6-way image classification set "data" from GitHub (kuraryu405/ai-bread); label vocabulary: baguette, bread, campagne, danish, roll, twist.

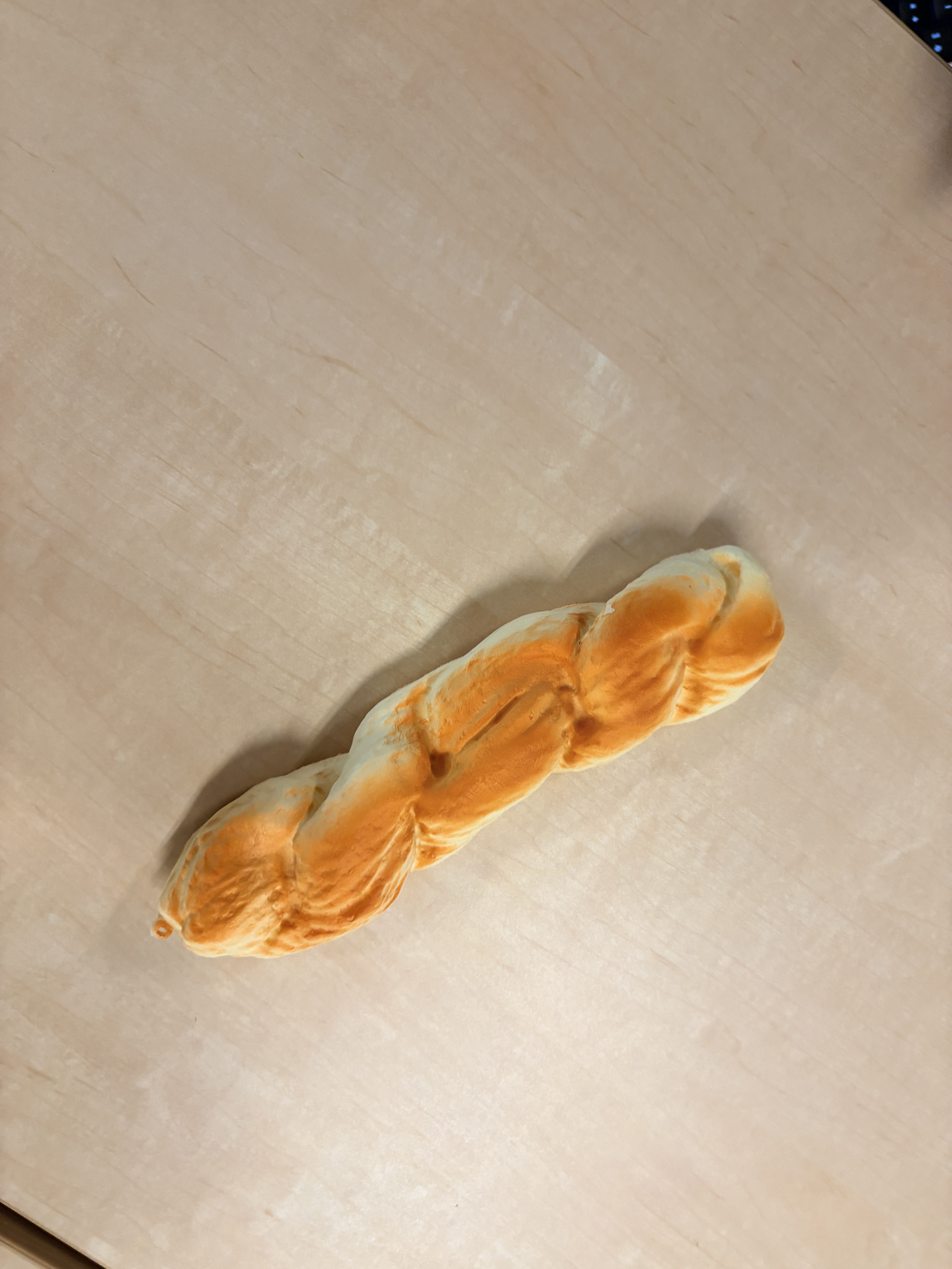
Label: twist

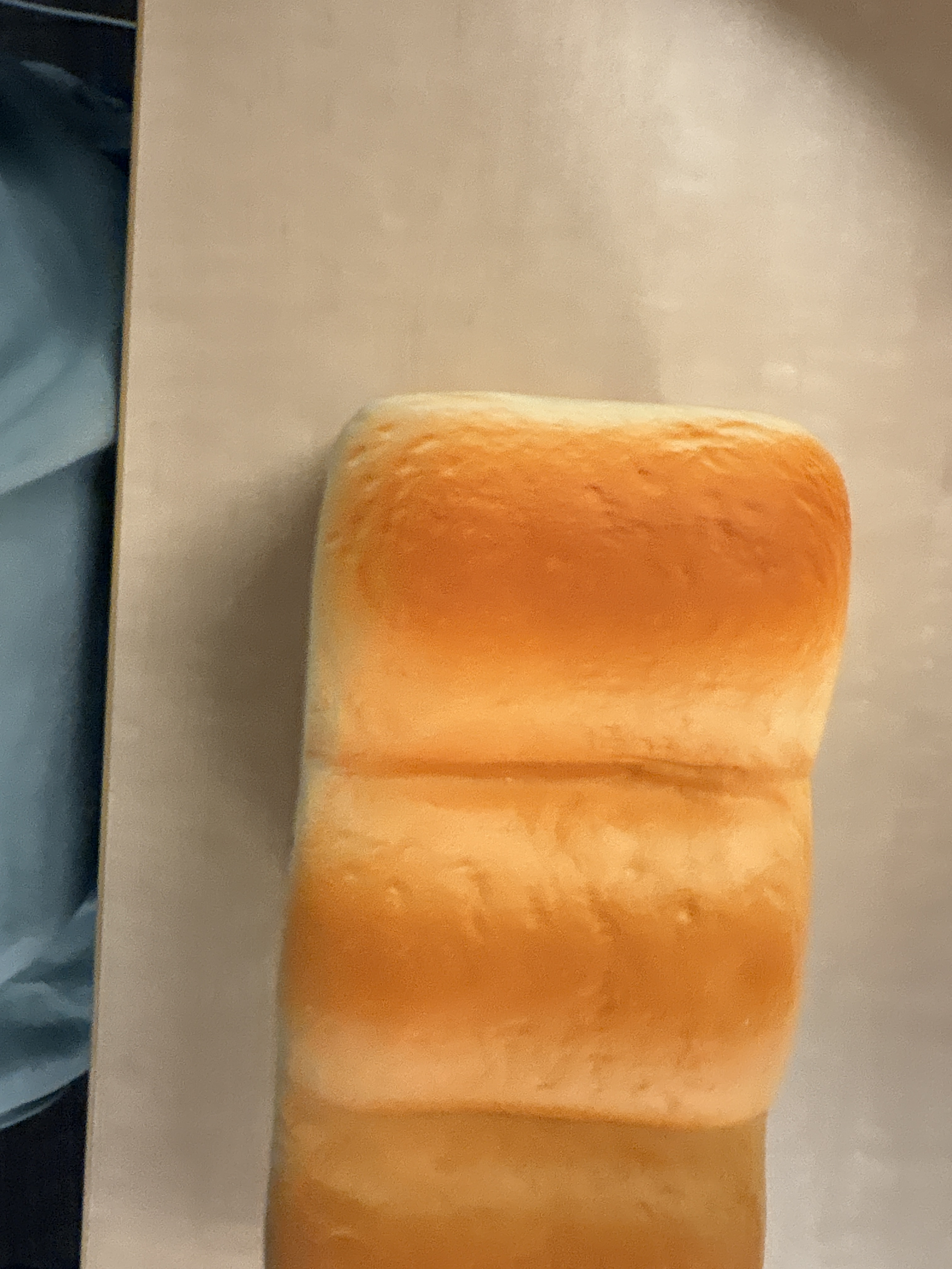
Label: bread

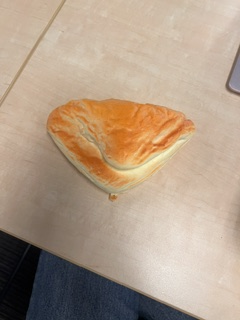
Label: danish

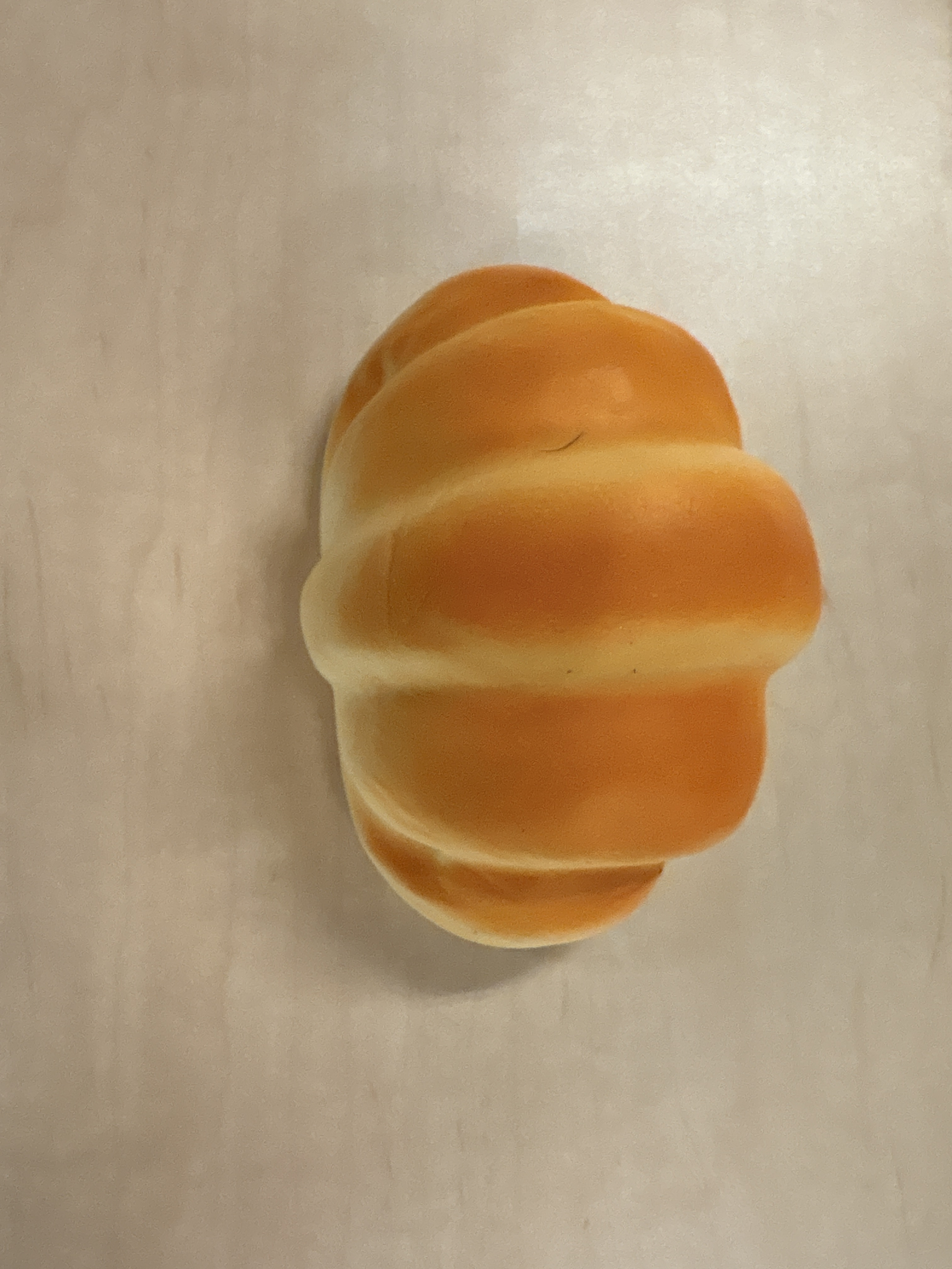
Label: roll

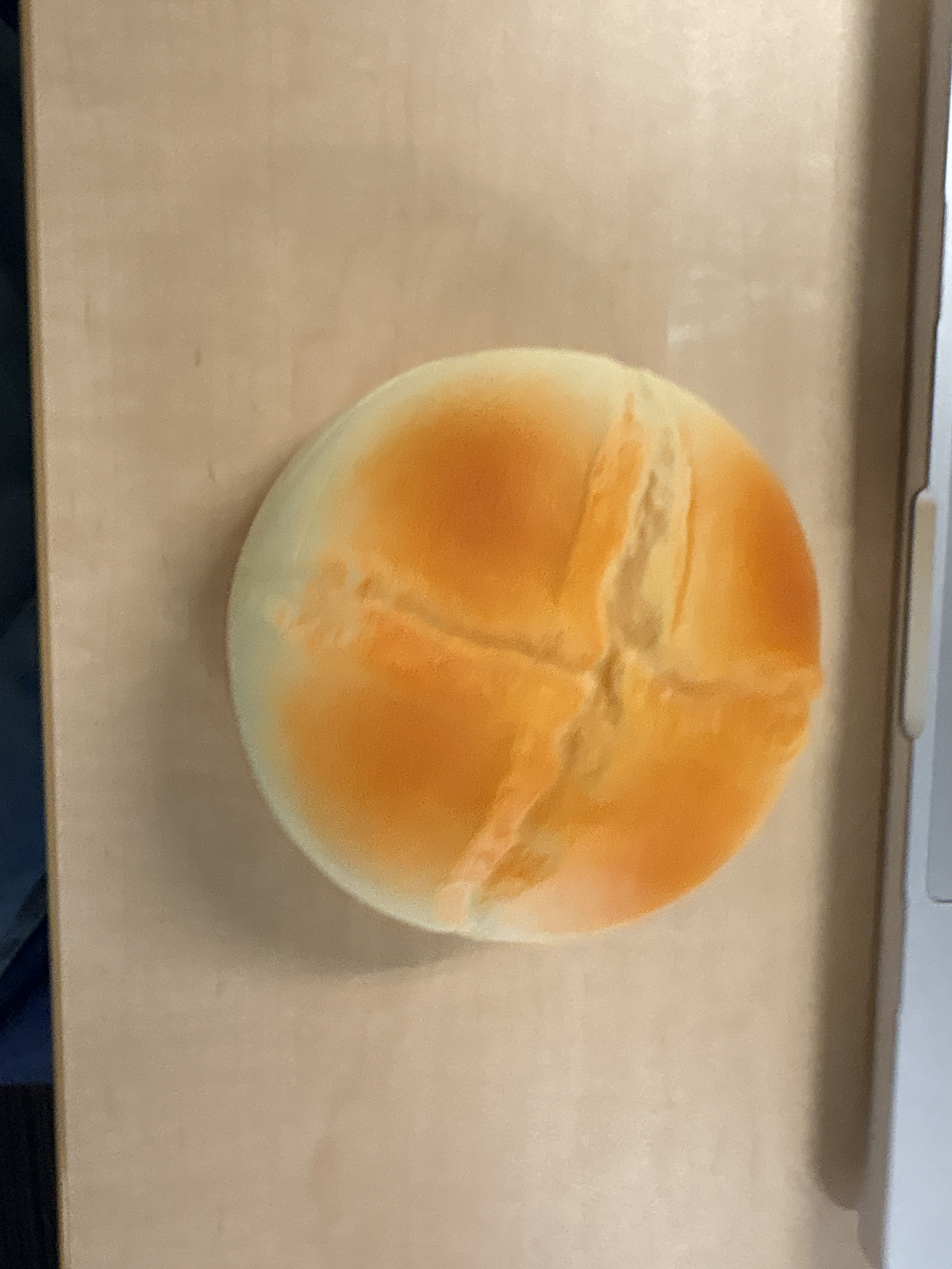
Label: campagne

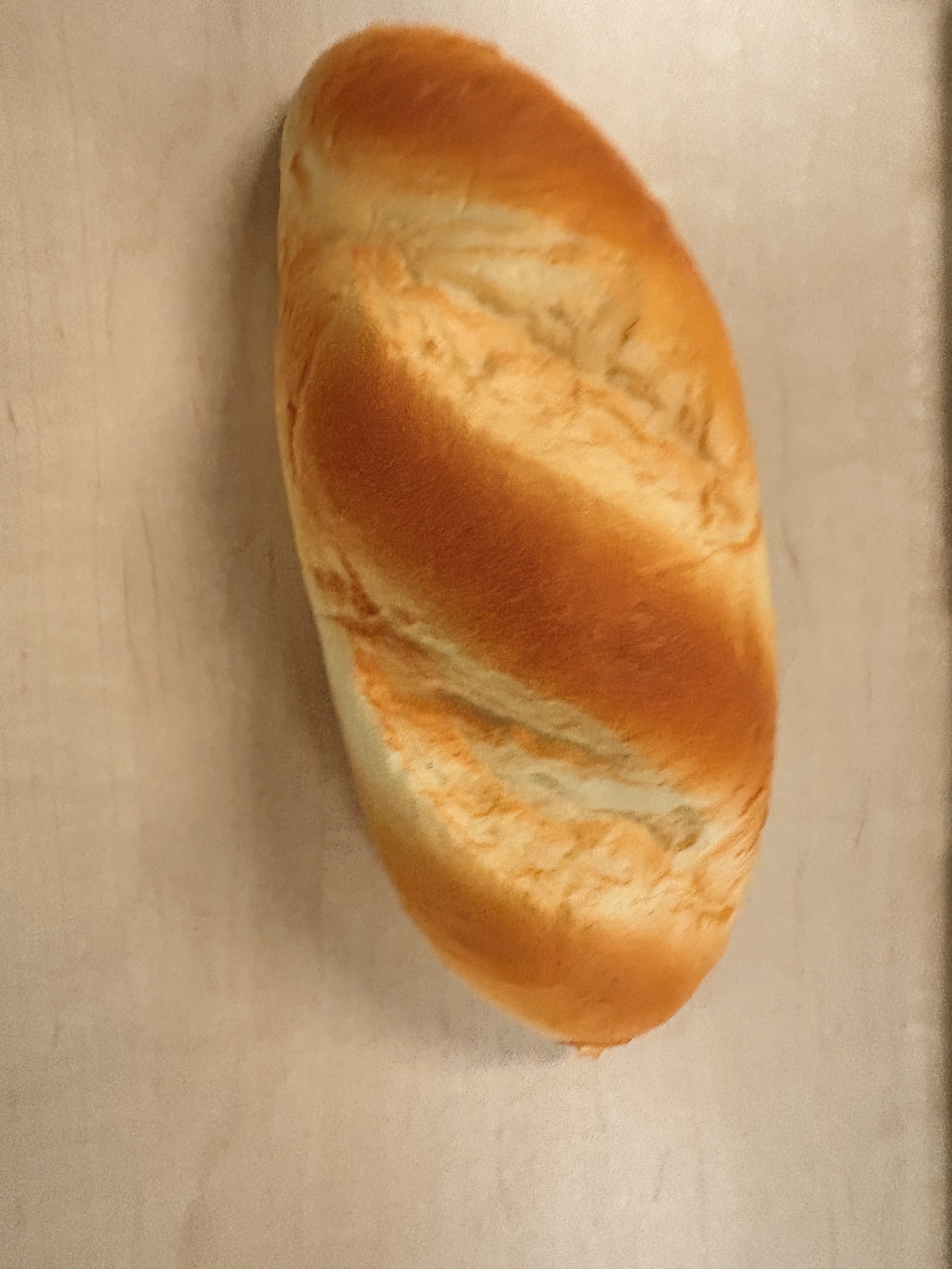
Label: baguette
